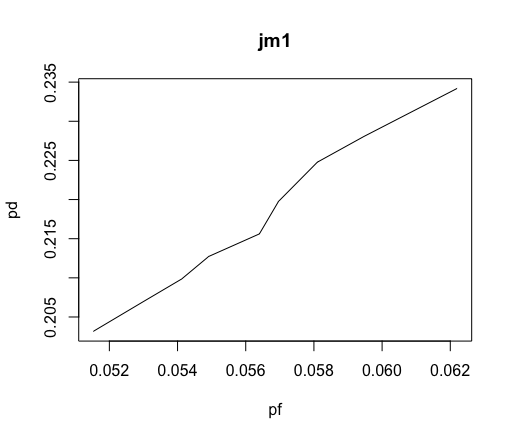

The data file committed next to this chart (first rows):
1.1, 1.4, 1.4, 1.4, 1.3, 1.3, 1.3, 1.3, 1.3, 1.3, 1.3, 1.3, 2, 2, 2, 2, 1.2, 1.2, 1.2, 1.2, 1.4, FALSE
1, 1, 1, 1, 1, 1, 1, 1, 1, 1, 1, 1, 1, 1, 1, 1, 1, 1, 1, 1, 1, TRUE
72, 7, 1, 6, 198, 1134, 0.05, 20.31, 55.85, 23029, 0.38, 1279, 51, 10, 8, 1, 17, 36, 112, 86, 13, TRUE
190, 3, 1, 3, 600, 4349, 0.06, 17.06, 254.9, 74203, 1.45, 4122, 129, 29, 28, 2, 17, 135, 329, 271, 5, TRUE
37, 4, 1, 4, 126, 599.1, 0.06, 17.19, 34.86, 10297, 0.2, 572.1, 28, 1, 6, 0, 11, 16, 76, 50, 7, TRUE
31, 2, 1, 2, 111, 582.5, 0.08, 12.25, 47.55, 7136, 0.19, 396.4, 19, 0, 5, 0, 14, 24, 69, 42, 3, TRUE
78, 9, 5, 4, 0, 0, 0, 0, 0, 0, 0, 0, 0, 0, 0, 0, 0, 0, 0, 0, 17, TRUE
8, 1, 1, 1, 16, 50.72, 0.36, 2.8, 18.11, 142, 0.02, 7.89, 5, 0, 1, 0, 4, 5, 9, 7, 1, TRUE
24, 2, 1, 2, 0, 0, 0, 0, 0, 0, 0, 0, 0, 0, 0, 0, 0, 0, 0, 0, 3, TRUE
143, 22, 20, 10, 0, 0, 0, 0, 0, 0, 0, 0, 0, 0, 0, 0, 0, 0, 0, 0, 43, TRUE
73, 10, 4, 6, 0, 0, 0, 0, 0, 0, 0, 0, 0, 0, 0, 0, 0, 0, 0, 0, 19, TRUE
83, 11, 10, 7, 0, 0, 0, 0, 0, 0, 0, 0, 0, 0, 0, 0, 0, 0, 0, 0, 21, TRUE
12, 3, 1, 1, 37, 167.4, 0.15, 6.87, 24.34, 1151, 0.06, 63.93, 8, 0, 2, 0, 11, 12, 22, 15, 5, TRUE
48, 4, 1, 4, 129, 695.6, 0.06, 17.35, 40.1, 12067, 0.23, 670.4, 29, 1, 16, 0, 19, 23, 87, 42, 7, TRUE
68, 8, 1, 5, 0, 0, 0, 0, 0, 0, 0, 0, 0, 0, 0, 0, 0, 0, 0, 0, 15, TRUE
138, 22, 10, 8, 0, 0, 0, 0, 0, 0, 0, 0, 0, 0, 0, 0, 0, 0, 0, 0, 43, TRUE
10, 1, 1, 1, 9, 27, 0.5, 2, 13.5, 54, 0.01, 3, 2, 0, 6, 0, 4, 4, 5, 4, 1, TRUE
250, 49, 34, 16, 1469, 9673, 0.01, 97, 99.72, 938311, 3.22, 52128, 139, 92, 17, 0, 32, 64, 1081, 388, 97, TRUE
77, 8, 1, 1, 284, 1161, 0.02, 40.95, 28.35, 47536, 0.39, 2641, 59, 0, 16, 0, 7, 10, 167, 117, 15, TRUE
85, 9, 1, 7, 277, 1715, 0.03, 32.64, 52.53, 55961, 0.57, 3109, 69, 0, 14, 0, 26, 47, 161, 118, 13, TRUE
110, 17, 13, 8, 322, 2069, 0.03, 33.41, 61.94, 69127, 0.69, 3840, 81, 13, 14, 0, 27, 59, 176, 146, 33, TRUE
49, 6, 6, 3, 171, 927.9, 0.04, 25.33, 36.63, 23507, 0.31, 1306, 34, 0, 13, 0, 19, 24, 107, 64, 11, TRUE
187, 35, 26, 16, 526, 3296, 0.02, 42.56, 77.45, 140300, 1.1, 7794, 164, 1, 16, 0, 21, 56, 299, 227, 69, TRUE
27, 6, 6, 3, 0, 0, 0, 0, 0, 0, 0, 0, 0, 0, 0, 0, 0, 0, 0, 0, 11, TRUE
38, 8, 1, 3, 145, 673.4, 0.05, 20.53, 32.8, 13825, 0.22, 768, 29, 0, 7, 0, 9, 16, 72, 73, 15, TRUE
294, 43, 33, 24, 814, 5812, 0.02, 40.88, 142.2, 237607, 1.94, 13200, 223, 41, 26, 2, 28, 113, 484, 330, 85, TRUE
29, 3, 1, 3, 88, 465.1, 0.08, 12.04, 38.63, 5600, 0.16, 311.1, 21, 0, 6, 0, 14, 25, 45, 43, 5, TRUE
160, 5, 4, 3, 698, 4862, 0.03, 33.11, 146.9, 160969, 1.62, 8943, 123, 11, 23, 1, 22, 103, 388, 310, 9, TRUE
94, 16, 9, 5, 218, 1237, 0.03, 34.52, 35.83, 42684, 0.41, 2371, 66, 19, 6, 1, 22, 29, 127, 91, 31, TRUE
48, 3, 1, 3, 157, 927.4, 0.08, 13.09, 70.84, 12140, 0.31, 674.5, 34, 1, 9, 0, 16, 44, 85, 72, 5, TRUE
14, 2, 1, 2, 31, 129.3, 0.19, 5.2, 24.86, 672.2, 0.04, 37.34, 8, 1, 3, 0, 8, 10, 18, 13, 3, TRUE
32, 6, 4, 4, 116, 595, 0.06, 16.67, 35.7, 9917, 0.2, 550.9, 26, 0, 4, 0, 14, 21, 66, 50, 11, TRUE
11, 1, 1, 1, 9, 27, 0.5, 2, 13.5, 54, 0.01, 3, 2, 0, 6, 0, 4, 4, 5, 4, 1, TRUE
20, 3, 1, 1, 31, 118, 0.11, 9, 13.11, 1062, 0.04, 59.01, 13, 4, 0, 0, 9, 5, 21, 10, 5, TRUE
39, 1, 1, 1, 0, 0, 0, 0, 0, 0, 0, 0, 0, 0, 0, 0, 0, 0, 0, 0, 1, TRUE
63, 21, 21, 8, 0, 0, 0, 0, 0, 0, 0, 0, 0, 0, 0, 0, 0, 0, 0, 0, 41, TRUE
78, 6, 1, 5, 192, 1072, 0.04, 28.21, 38.01, 30255, 0.36, 1681, 45, 6, 19, 6, 20, 28, 113, 79, 11, TRUE
209, 26, 17, 19, 0, 0, 0, 0, 0, 0, 0, 0, 0, 0, 0, 0, 0, 0, 0, 0, 47, TRUE
6, 2, 1, 1, 21, 82.04, 0.17, 6, 13.67, 492.3, 0.03, 27.35, 4, 0, 0, 0, 10, 5, 15, 6, 3, TRUE
44, 13, 13, 7, 0, 0, 0, 0, 0, 0, 0, 0, 0, 0, 0, 0, 0, 0, 0, 0, 25, TRUE
24, 3, 1, 1, 52, 224.7, 0.06, 16.71, 13.45, 3756, 0.07, 208.7, 18, 0, 4, 0, 13, 7, 34, 18, 5, TRUE
23, 2, 1, 2, 51, 233.8, 0.17, 6, 38.97, 1403, 0.08, 77.94, 19, 0, 2, 0, 9, 15, 31, 20, 3, TRUE
69, 6, 3, 4, 0, 0, 0, 0, 0, 0, 0, 0, 0, 0, 0, 0, 0, 0, 0, 0, 11, TRUE
148, 19, 10, 11, 516, 3224, 0.03, 34.67, 93, 111763, 1.07, 6209, 118, 7, 16, 1, 19, 57, 308, 208, 37, TRUE
83, 20, 15, 7, 226, 1301, 0.03, 33.19, 39.19, 43167, 0.43, 2398, 62, 7, 12, 0, 25, 29, 149, 77, 39, TRUE
53, 4, 1, 4, 106, 539.3, 0.07, 14.86, 36.3, 8012, 0.18, 445.1, 36, 7, 8, 0, 13, 21, 58, 48, 7, TRUE
97, 15, 12, 4, 0, 0, 0, 0, 0, 0, 0, 0, 0, 0, 0, 0, 0, 0, 0, 0, 29, TRUE
25, 2, 1, 2, 71, 355, 0.15, 6.46, 54.98, 2292, 0.12, 127.3, 20, 3, 0, 0, 9, 23, 38, 33, 3, TRUE
466, 110, 95, 85, 0, 0, 0, 0, 0, 0, 0, 0, 0, 0, 0, 0, 0, 0, 0, 0, 219, TRUE
110, 27, 14, 9, 0, 0, 0, 0, 0, 0, 0, 0, 0, 0, 0, 0, 0, 0, 0, 0, 53, TRUE
113, 19, 18, 11, 491, 3180, 0.02, 45.4, 70.04, 144343, 1.06, 8019, 92, 9, 12, 0, 26, 63, 271, 220, 37, TRUE
119, 9, 7, 7, 300, 1863, 0.04, 24.96, 74.63, 46501, 0.62, 2583, 79, 21, 15, 2, 21, 53, 174, 126, 17, TRUE
15, 3, 1, 2, 47, 215.5, 0.11, 9, 23.94, 1939, 0.07, 107.8, 10, 0, 2, 1, 12, 12, 29, 18, 5, TRUE
44, 10, 8, 10, 0, 0, 0, 0, 0, 0, 0, 0, 0, 0, 0, 0, 0, 0, 0, 0, 19, TRUE
124, 55, 55, 55, 0, 0, 0, 0, 0, 0, 0, 0, 0, 0, 0, 0, 0, 0, 0, 0, 109, TRUE
8, 1, 1, 1, 15, 51.89, 0.34, 2.92, 17.79, 151.3, 0.02, 8.41, 4, 0, 2, 0, 5, 6, 8, 7, 1, TRUE
8, 1, 1, 1, 15, 51.89, 0.34, 2.92, 17.79, 151.3, 0.02, 8.41, 4, 0, 2, 0, 5, 6, 8, 7, 1, TRUE
162, 27, 23, 26, 0, 0, 0, 0, 0, 0, 0, 0, 0, 0, 0, 0, 0, 0, 0, 0, 53, TRUE
113, 27, 20, 16, 445, 2829, 0.02, 41.45, 68.26, 117259, 0.94, 6514, 97, 0, 9, 5, 25, 57, 256, 189, 53, TRUE
8, 1, 1, 1, 15, 51.89, 0.34, 2.92, 17.79, 151.3, 0.02, 8.41, 4, 0, 2, 0, 5, 6, 8, 7, 1, TRUE
8, 1, 1, 1, 14, 46.51, 0.33, 3, 15.5, 139.5, 0.02, 7.75, 4, 0, 2, 0, 5, 5, 8, 6, 1, TRUE
... 10,824 more rows
